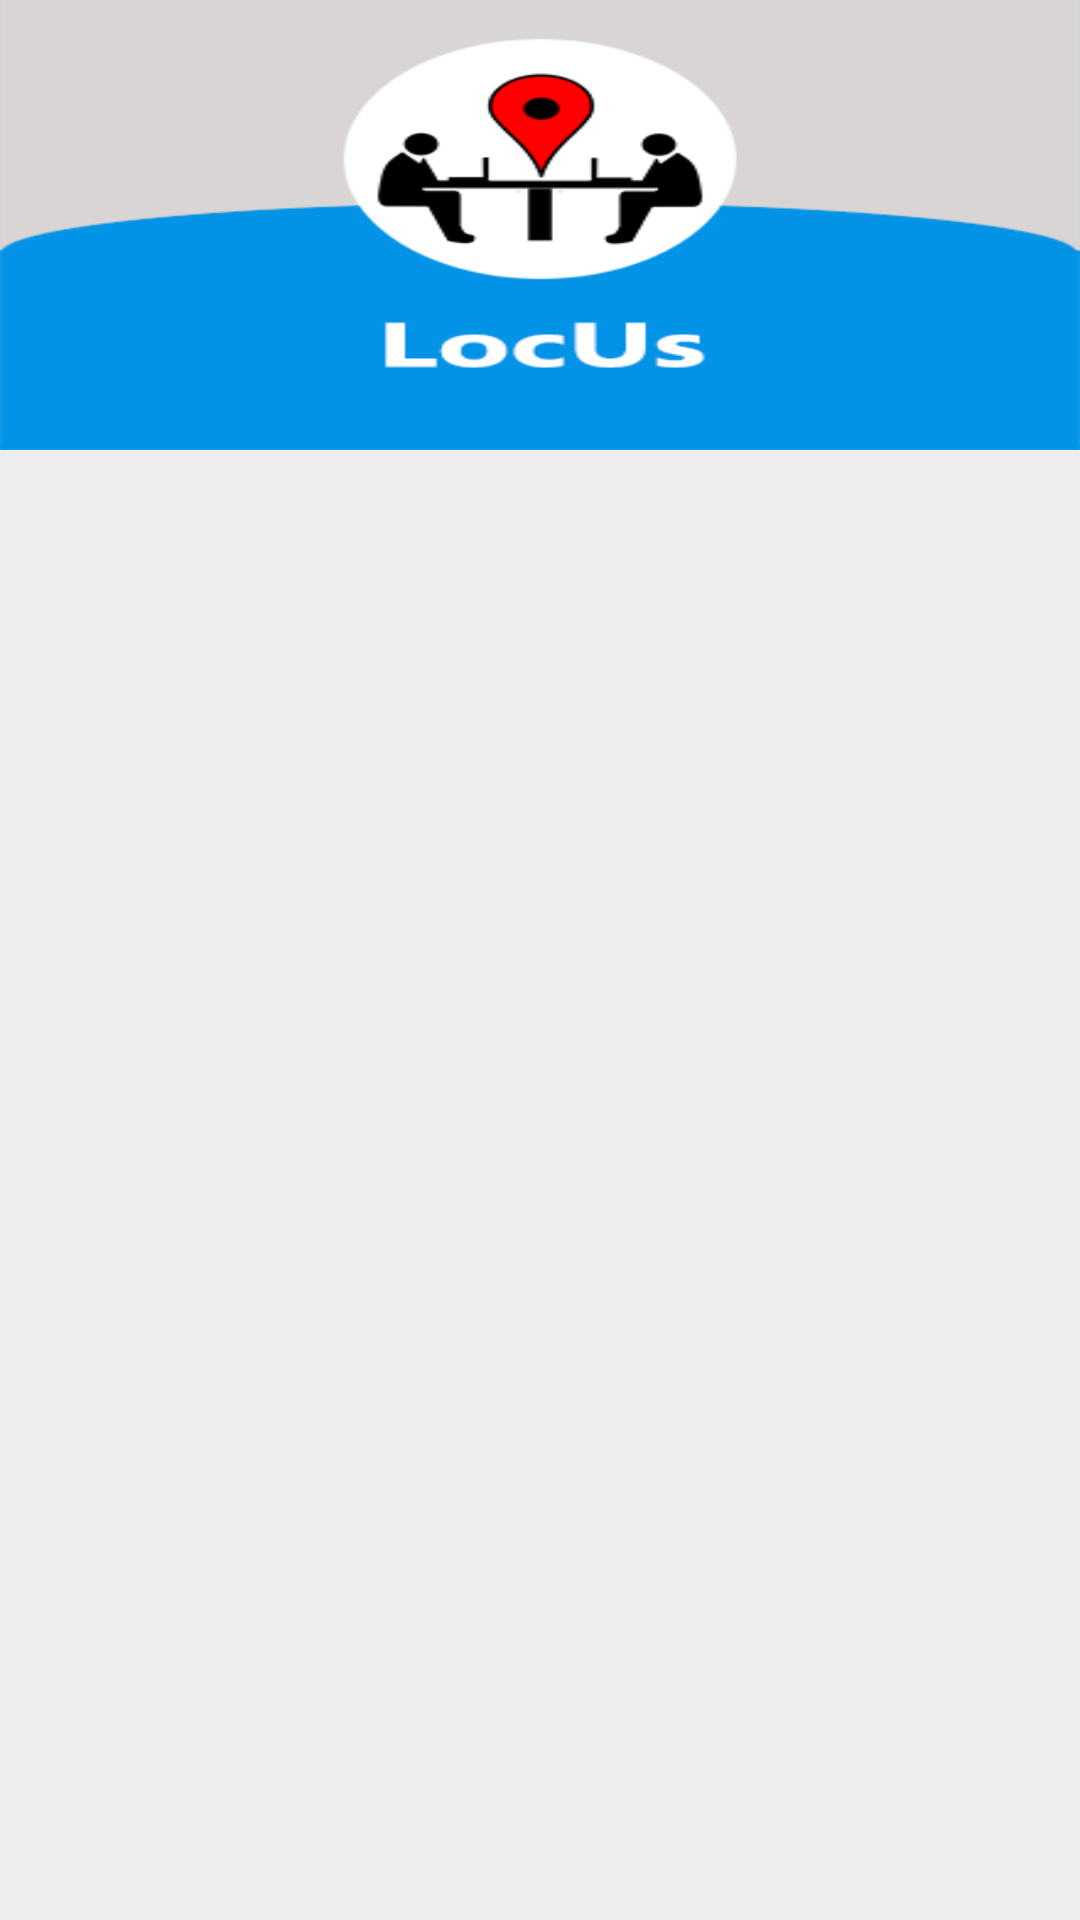

The Android layout XML behind this screen, and the referenced resources:
<!-- AndroidManifest.xml: application theme AppTheme -->
<!-- res/layout/fragment_nav_drawer.xml -->
<LinearLayout xmlns:android="http://schemas.android.com/apk/res/android"
    xmlns:tools="http://schemas.android.com/tools"
    android:layout_width="match_parent"
    android:layout_height="match_parent"
    android:background="#EEE"
    android:orientation="vertical"
    tools:context="com.happy.magdy.LocUs.NavDrawerFragment">

    <ImageView
        android:layout_width="match_parent"
        android:layout_height="150dp"
        android:scaleType="fitXY"
        android:src="@drawable/logo"/>
    <ListView
        android:id="@+id/drawerlist"
        android:layout_width="match_parent"
        android:layout_height="match_parent"
        />

</LinearLayout>
<!-- resources referenced by this layout -->
<resources>
  <!-- drawable logo: jpg bitmap (drawable, 12593 bytes) -->
  <style name="AppTheme" parent="Theme.AppCompat.Light.NoActionBar">
          
          <item name="colorPrimary">@color/colorPrimary</item>
          <item name="colorPrimaryDark">@color/colorPrimaryDark</item>
          <item name="colorAccent">@color/colorAccent</item>
          <item name="android:windowActionBar">false</item>
          <item name="android:windowNoTitle">true</item>
          <item name="drawerArrowStyle">@style/DrawerArrowStyle</item>
      </style>
  <color name="colorPrimary">#2196F3</color>
  <color name="colorPrimaryDark">#0D47A1</color>
  <color name="colorAccent">#FF4081</color>
  <style name="DrawerArrowStyle" parent="@style/Widget.AppCompat.DrawerArrowToggle">
          <item name="spinBars">true</item>
          <item name="color">#fff</item>
      </style>
</resources>
